Image classification data set "RFMID - Cropped" (mys3lfasfaan/Advanced_Retinal_Classification on GitHub). Class labels (4): ARMD, MYA, normal, TSLN.

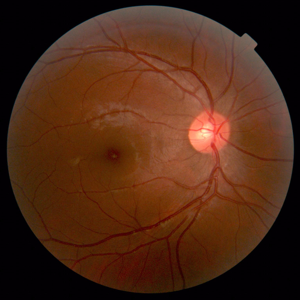
Label: normal

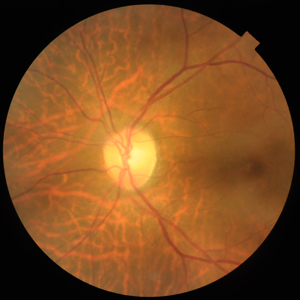
Label: TSLN

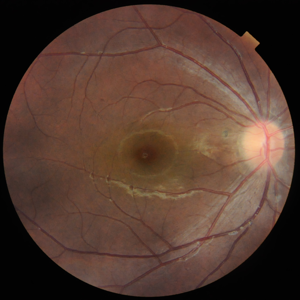
Label: normal

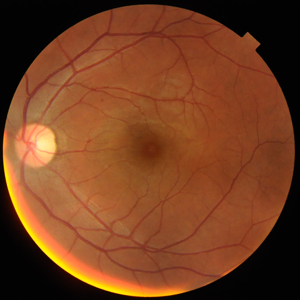
Label: normal

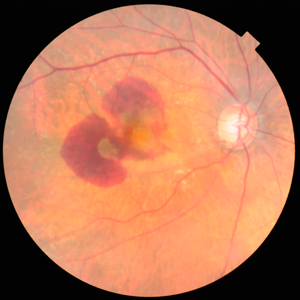
Label: MYA

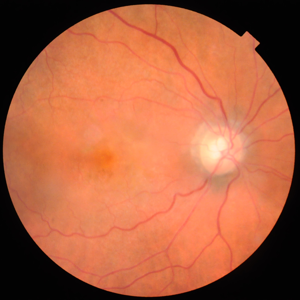
Label: ARMD
